Run: headless pygame with SDL's dummy video driver; simulated clock (each Clock.tick advances the game by its frame time, no real sleeping); random seed 0; keys injected as events and as key.get_pressed() state; mouse plan: one left click at the window centre at the start of phase 2, then a move to the lower-right quarter at the start of phase 3.
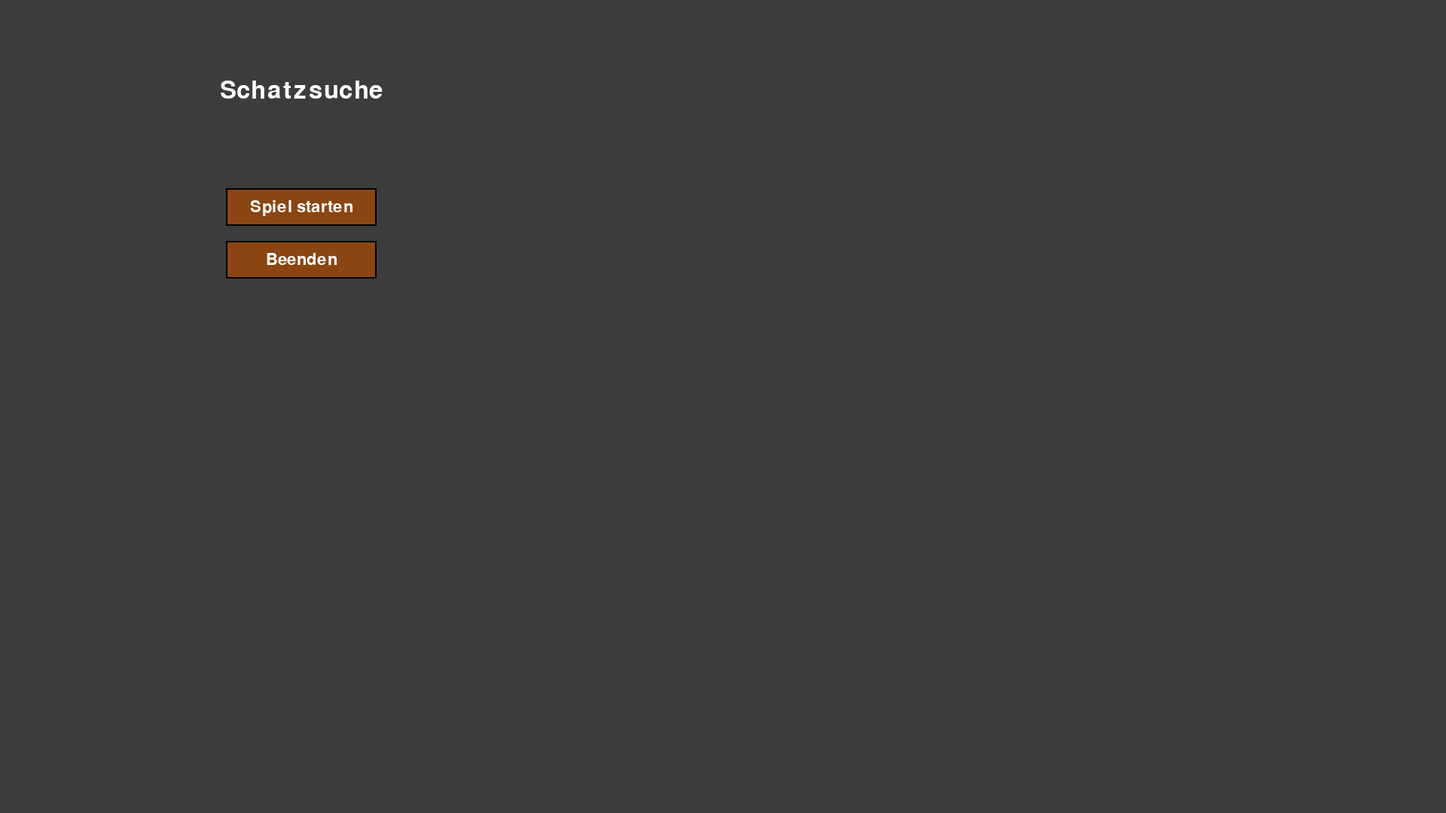
Frame 1 of 4 · flips 1–60 · no input
Frame 2 of 4 · flips 61–180 · clicked the window centre · tapped SPACE, RETURN · held RIGHT (→), D · screen unchanged from frame 1, image omitted
Frame 3 of 4 · flips 181–300 · moved the mouse to the lower-right quarter · held DOWN (↓), S · screen unchanged from frame 2, image omitted
Frame 4 of 4 · flips 301–420 · held LEFT (←), A, UP (↑), W · screen unchanged from frame 3, image omitted

The pygame program that drew these frames:

import pygame
import sys

pygame.init()

# Fenster
breite, hoehe = 800, 600
screen = pygame.display.set_mode((1920, 1080), pygame.SCALED | pygame.FULLSCREEN)
pygame.display.set_caption("Schatzsuche in der verlassenen Stadt")
clock = pygame.time.Clock()

# Farben
weiss = (255, 255, 255)
schwarz = (0, 0, 0)
braun = (139, 69, 19)
hellbraun = (205, 133, 63)

# Schriftarten
titel_font = pygame.font.SysFont("arial", 48)
button_font = pygame.font.SysFont("arial", 32)


class Button:
    # Ein einfacher Button mit Hover-Effekt (Farbe ändert sich wenn Maus drüber ist)

    def __init__(self, text, x, y, breite, hoehe):
        self.text = text
        self.rect = pygame.Rect(x, y, breite, hoehe)

    def zeichnen(self, screen):
        # Farbe wechseln wenn Maus über dem Button ist
        maus_pos = pygame.mouse.get_pos()
        farbe = hellbraun if self.rect.collidepoint(maus_pos) else braun

        # Button-Rechteck und Rahmen zeichnen
        pygame.draw.rect(screen, farbe, self.rect)
        pygame.draw.rect(screen, schwarz, self.rect, 2)

        # Text zentriert auf dem Button anzeigen
        text_surface = button_font.render(self.text, True, weiss)
        text_rect = text_surface.get_rect(center=self.rect.center)
        screen.blit(text_surface, text_rect)

    def wurde_geklickt(self, event):
        # Gibt True zurück wenn der Button angeklickt wurde
        if event.type == pygame.MOUSEBUTTONDOWN:
            if self.rect.collidepoint(event.pos):
                return True
        return False


def hauptmenu():
    start_button = Button("Spiel starten", 300, 250, 200, 50)
    beenden_button = Button("Beenden", 300, 320, 200, 50)

    while True: # immer wahr
        # Hintergrund
        screen.fill((60, 60, 60))

        # Titel
        titel = titel_font.render("Schatzsuche", True, weiss)
        screen.blit(titel, titel.get_rect(center=(breite // 2, 120)))

        # Buttons zeichnen
        start_button.zeichnen(screen)
        beenden_button.zeichnen(screen)

        # Events verarbeiten
        for event in pygame.event.get():
            if event.type == pygame.QUIT:
                pygame.quit()
                sys.exit()

            if start_button.wurde_geklickt(event):
                print("Spiel starten!")  # Hier später zur Fortschritts-Map wechseln

            if beenden_button.wurde_geklickt(event):
                pygame.quit()
                sys.exit() # beenden einfach

        pygame.display.update()
        clock.tick(60)


if __name__ == "__main__":
    hauptmenu()
